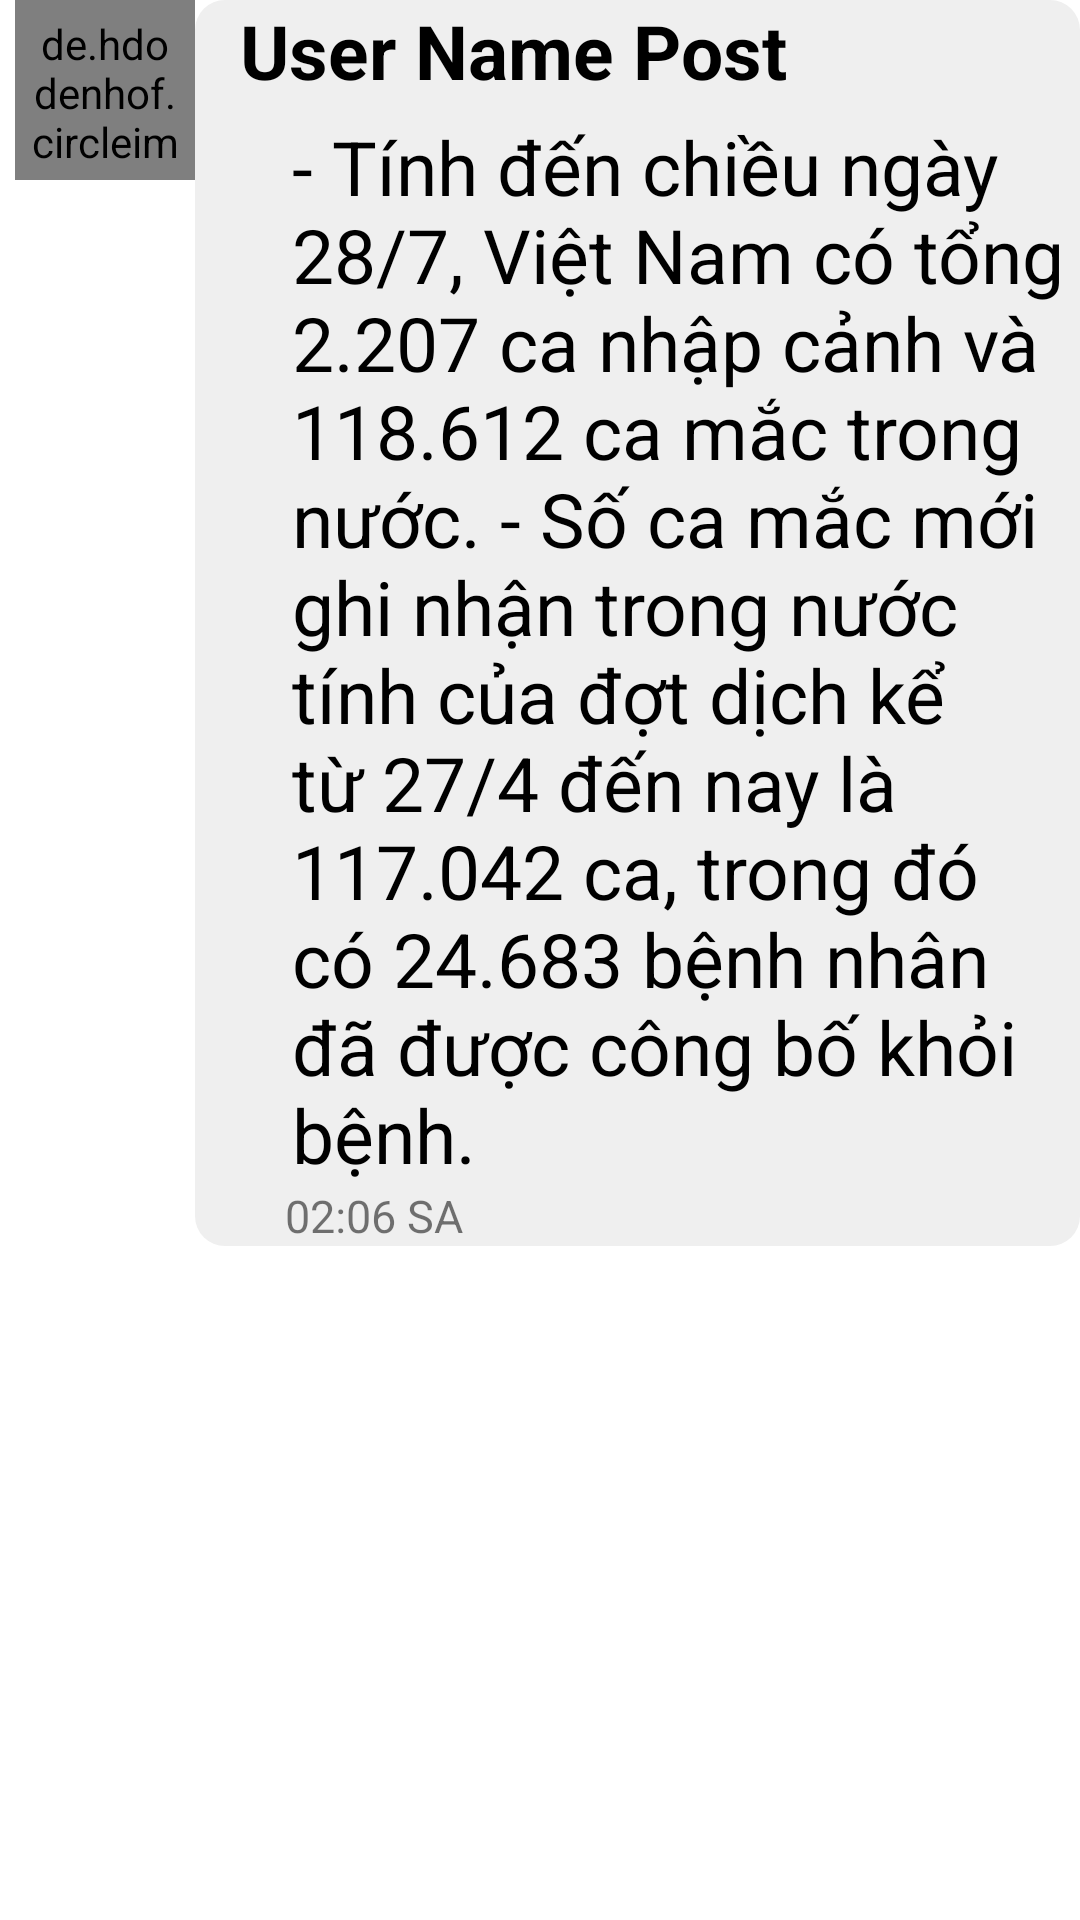

The Android layout XML behind this screen, and the referenced resources:
<!-- AndroidManifest.xml: application theme Theme.KMASocialNetworkCt2 -->
<!-- res/layout/sample_comments_post.xml -->
<?xml version="1.0" encoding="utf-8"?>
<LinearLayout xmlns:android="http://schemas.android.com/apk/res/android"
    android:layout_width="match_parent"
    android:layout_height="wrap_content"
    android:orientation="vertical"
    android:layout_margin="10dp">
    <LinearLayout
        android:layout_width="match_parent"
        android:layout_height="match_parent">

        <de.hdodenhof.circleimageview.CircleImageView
            android:id="@+id/profile_imageShowUserCMPost"
            android:layout_width="60dp"
            android:layout_height="60dp"
            android:layout_marginLeft="5dp"
            android:padding="5dp"
            android:src="@drawable/ic_avatar" />

        <LinearLayout
            android:layout_width="match_parent"
            android:layout_height="wrap_content"
            android:gravity="center"
            android:orientation="vertical"
            android:background="@drawable/bg_comments">


            <TextView
                android:id="@+id/userNameCMPost"
                android:layout_width="match_parent"
                android:layout_height="wrap_content"
                android:layout_marginLeft="10dp"
                android:text="User Name Post"
                android:textColor="@color/black"
                android:textSize="25dp"
                android:textStyle="bold" />

            <TextView
                android:id="@+id/contentComment"
                android:layout_width="match_parent"
                android:layout_height="wrap_content"
                android:layout_marginLeft="10dp"
                android:layout_marginTop="5dp"
                android:layout_marginRight="5dp"
                android:textColor="@color/black"
                android:paddingLeft="20dp"
                android:text="- Tính đến chiều ngày 28/7, Việt Nam có tổng 2.207 ca nhập cảnh và 118.612 ca mắc trong nước. - Số ca mắc mới ghi nhận trong nước tính của đợt dịch kể từ 27/4 đến nay là 117.042 ca, trong đó có 24.683 bệnh nhân đã được công bố khỏi bệnh."
                android:textSize="25dp" />
            <TextView
                android:id="@+id/timeCMPostStatus"
                android:layout_width="match_parent"
                android:layout_height="wrap_content"
                android:layout_marginLeft="20dp"
                android:text="02:06 SA"
                android:textSize="15dp" />
        </LinearLayout>
    </LinearLayout>
</LinearLayout>
<!-- resources referenced by this layout -->
<resources>
  <color name="black">#FF000000</color>
  <!-- drawable bg_comments (drawable) -->
  <?xml version="1.0" encoding="utf-8"?>
  <shape xmlns:android="http://schemas.android.com/apk/res/android"
      android:shape="rectangle"
      >
  
  
          <solid android:color="#efefef" />
      <corners android:radius="10dp"/>
  </shape>
  <style name="Theme.KMASocialNetworkCt2" parent="Theme.MaterialComponents.DayNight.NoActionBar">
          
          <item name="colorPrimary">@color/purple_500</item>
          <item name="colorPrimaryVariant">@color/purple_700</item>
          <item name="colorOnPrimary">@color/white</item>
          
          <item name="colorSecondary">@color/teal_200</item>
          <item name="colorSecondaryVariant">@color/teal_700</item>
          <item name="colorOnSecondary">@color/black</item>
          
          <item name="android:statusBarColor" tools:targetApi="l">?attr/colorPrimaryVariant</item>
          
      </style>
  <color name="purple_500">#FF6200EE</color>
  <color name="purple_700">#FF3700B3</color>
  <color name="white">#FFFFFFFF</color>
  <color name="teal_200">#FF03DAC5</color>
  <color name="teal_700">#FF018786</color>
</resources>
